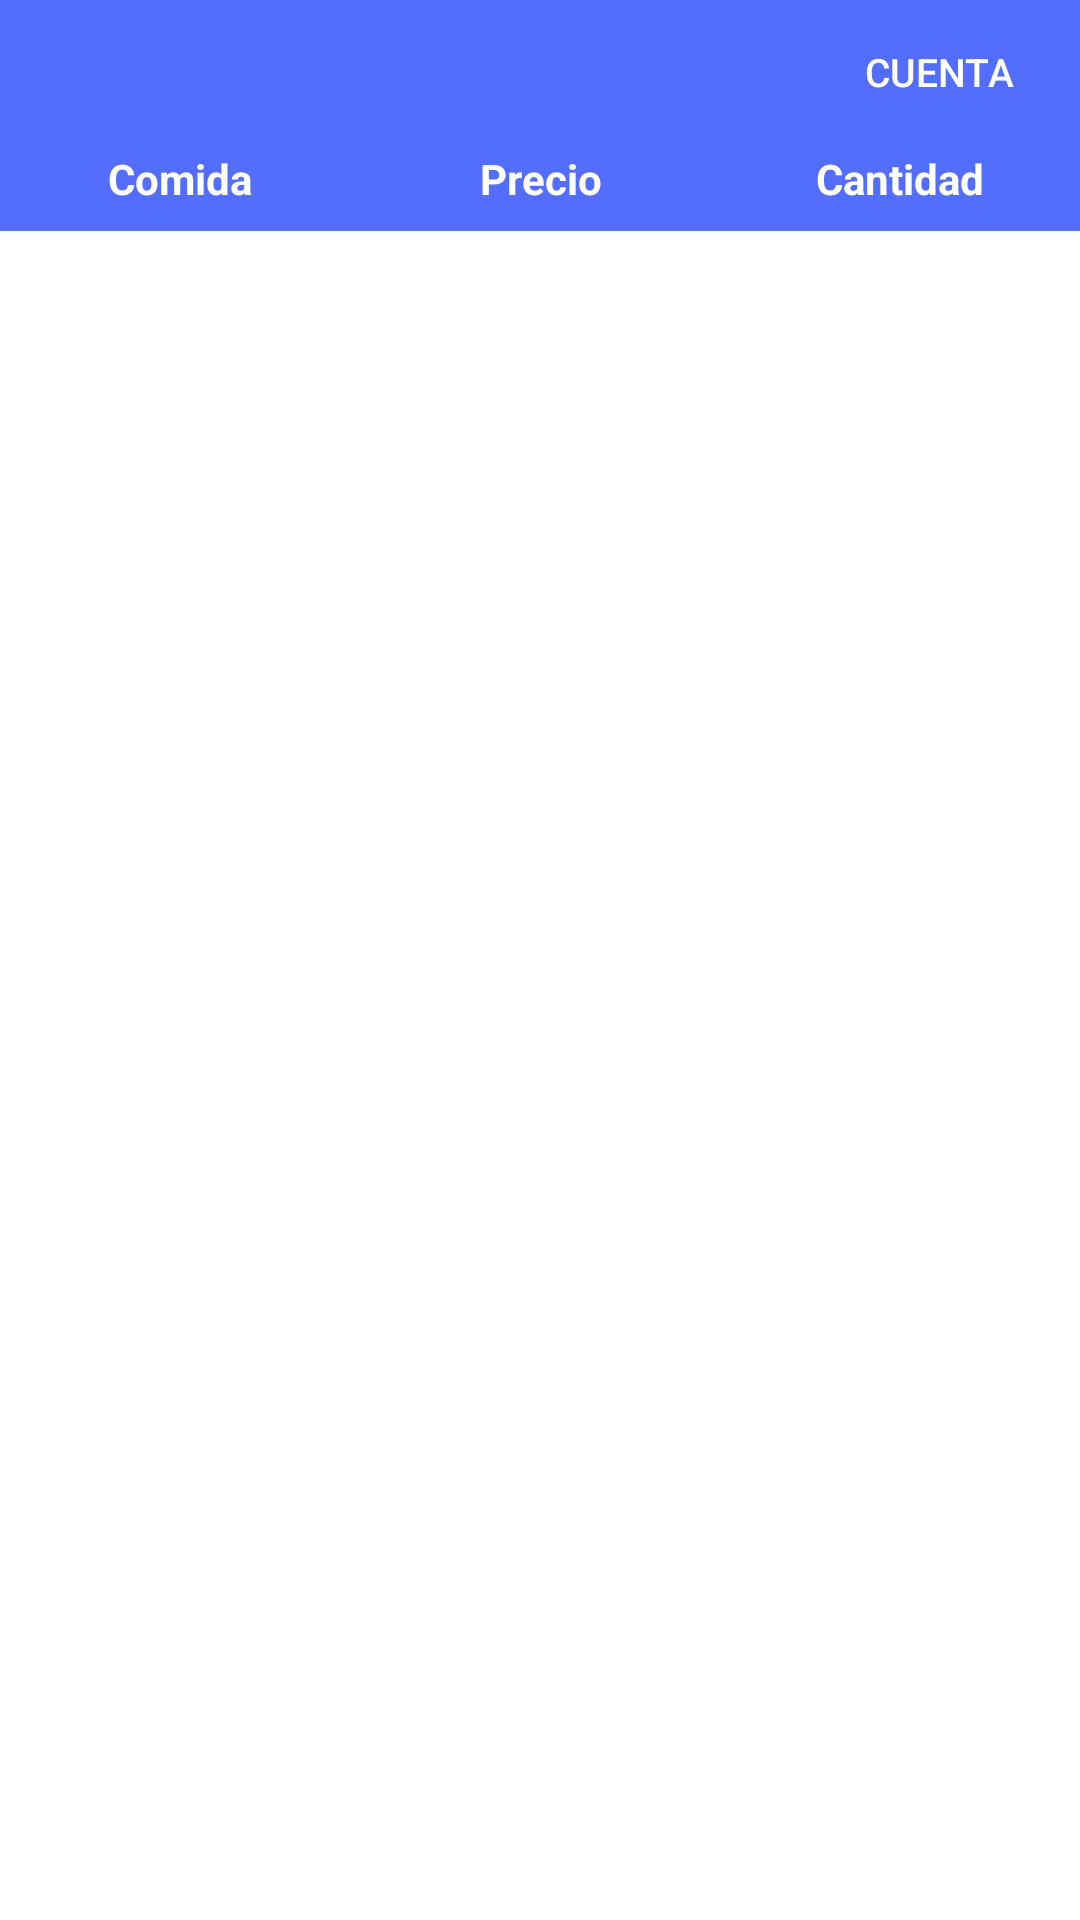

Write the Android layout XML for this screen, with the resource values it uses.
<!-- AndroidManifest.xml: application theme Theme.Seafood -->
<!-- res/layout/activity_main.xml -->
<?xml version="1.0" encoding="utf-8"?>
<layout xmlns:android="http://schemas.android.com/apk/res/android"
    xmlns:app="http://schemas.android.com/apk/res-auto"
    xmlns:tools="http://schemas.android.com/tools">

    <androidx.constraintlayout.widget.ConstraintLayout
        android:layout_width="match_parent"
        android:layout_height="match_parent"
        tools:context=".ui.view.MainActivity">

        <androidx.constraintlayout.widget.ConstraintLayout
            android:id="@+id/collection_header"
            android:layout_width="match_parent"
            android:layout_height="wrap_content"
            android:background="@color/primary"
            app:layout_constraintEnd_toEndOf="parent"
            app:layout_constraintStart_toStartOf="parent"
            app:layout_constraintTop_toTopOf="parent">

            <com.google.android.material.button.MaterialButton
                android:id="@+id/row_collection_credit_btn_paid"
                style="@style/Table_Button_Simple"
                android:background="@color/black"
                android:ellipsize="end"
                android:maxLines="2"
                android:text="@string/header_col_bill"
                app:layout_constraintEnd_toEndOf="parent"
                app:layout_constraintTop_toTopOf="parent" />

            <TextView
                android:id="@+id/col_header_tv_food"
                style="@style/Table_Text_Header"
                android:text="@string/header_col_name"
                app:layout_constraintEnd_toStartOf="@+id/col_header_tv_price"
                app:layout_constraintStart_toStartOf="parent"
                app:layout_constraintTop_toBottomOf="@+id/row_collection_credit_btn_paid" />

            <TextView
                android:id="@+id/col_header_tv_price"
                style="@style/Table_Text_Header"
                android:text="@string/header_col_price"
                app:layout_constraintEnd_toStartOf="@+id/col_header_tv_amount"
                app:layout_constraintStart_toEndOf="@+id/col_header_tv_food"
                app:layout_constraintTop_toBottomOf="@+id/row_collection_credit_btn_paid" />

            <TextView
                android:id="@+id/col_header_tv_amount"
                style="@style/Table_Text_Header"
                android:text="@string/header_col_amount"
                app:layout_constraintEnd_toEndOf="parent"
                app:layout_constraintStart_toEndOf="@+id/col_header_tv_price"
                app:layout_constraintTop_toBottomOf="@+id/row_collection_credit_btn_paid" />

        </androidx.constraintlayout.widget.ConstraintLayout>

        <androidx.recyclerview.widget.RecyclerView
            android:id="@+id/recyclerFood"
            android:layout_width="0dp"
            android:layout_height="0dp"
            app:layoutManager="LinearLayoutManager"
            app:layout_constraintBottom_toBottomOf="parent"
            app:layout_constraintEnd_toEndOf="parent"
            app:layout_constraintStart_toStartOf="parent"
            app:layout_constraintTop_toBottomOf="@+id/collection_header" />
    </androidx.constraintlayout.widget.ConstraintLayout>


</layout>
<!-- resources referenced by this layout -->
<resources>
  <color name="black">#FF000000</color>
  <color name="primary">#536DFE</color>
  <string name="header_col_amount">Cantidad</string>
  <string name="header_col_bill">Cuenta</string>
  <string name="header_col_name">Comida</string>
  <string name="header_col_price">Precio</string>
  <style name="Table_Button_Simple" parent="Button_Outline">
          <item name="android:layout_width">0dp</item>
          <item name="android:layout_height">wrap_content</item>
          <item name="android:layout_marginRight">3dp</item>
          <item name="android:textAlignment">center</item>
          <item name="android:textSize">13sp</item>
          <item name="android:paddingLeft">2dp</item>
          <item name="android:paddingRight">2dp</item>
          <item name="android:letterSpacing">0</item>
          <item name="android:textColor">@color/fg_dark</item>
      </style>
  <style name="Table_Text_Header" parent="Table_Text_Base">
          <item name="android:textStyle">bold</item>
          <item name="android:paddingTop">2dp</item>
          <item name="android:paddingBottom">8dp</item>
          <item name="android:textColor">@color/fg_dark</item>
      </style>
  <style name="Theme.Seafood" parent="Theme.MaterialComponents.DayNight.NoActionBar">
          
          <item name="colorPrimary">@color/purple_500</item>
          <item name="colorPrimaryVariant">@color/purple_700</item>
          <item name="colorOnPrimary">@color/white</item>
          
          <item name="colorSecondary">@color/teal_200</item>
          <item name="colorSecondaryVariant">@color/teal_700</item>
          <item name="colorOnSecondary">@color/black</item>
          
          <item name="android:statusBarColor" tools:targetApi="l">?attr/colorPrimaryVariant</item>
          
      </style>
  <style name="Button_Outline" parent="Widget.MaterialComponents.Button.OutlinedButton" />
  <color name="fg_dark">#FFF</color>
  <style name="Table_Text_Base">
          <item name="android:layout_width">0dp</item>
          <item name="android:layout_height">wrap_content</item>
          <item name="android:paddingStart">1dp</item>
          <item name="android:paddingEnd">1dp</item>
          <item name="android:textAlignment">center</item>
      </style>
  <color name="purple_500">#FF6200EE</color>
  <color name="purple_700">#FF3700B3</color>
  <color name="white">#FFFFFFFF</color>
  <color name="teal_200">#FF03DAC5</color>
  <color name="teal_700">#FF018786</color>
</resources>
